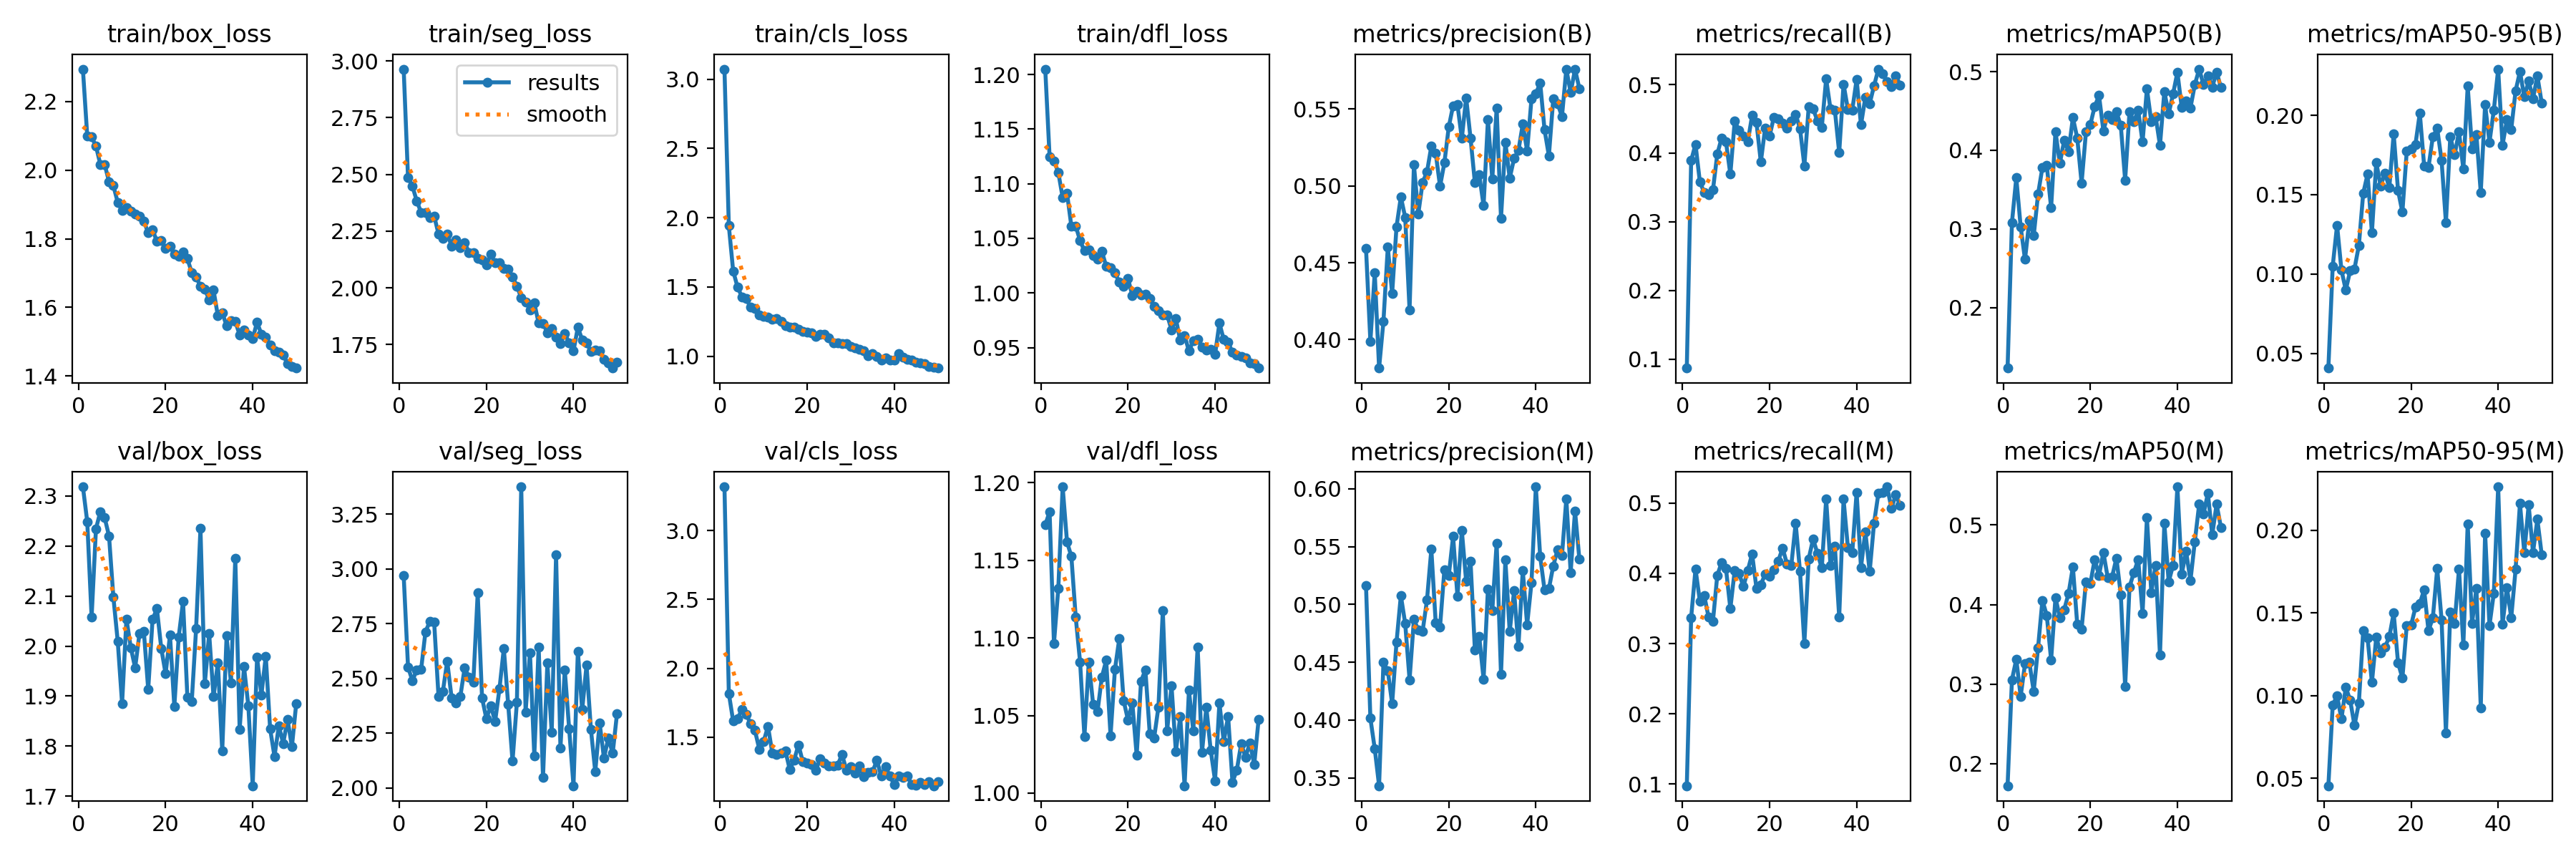

Values plotted in this chart, from the file beside it:
epoch, time, train/box_loss, train/seg_loss, train/cls_loss, train/dfl_loss, metrics/precision(B), metrics/recall(B), metrics/mAP50(B), metrics/mAP50-95(B), metrics/precision(M), metrics/recall(M), metrics/mAP50(M), metrics/mAP50-95(M), val/box_loss, val/seg_loss, val/cls_loss, val/dfl_loss, lr/pg0, lr/pg1, lr/pg2
1, 90.16, 2.294, 2.964, 3.073, 1.205, 0.4592, 0.08681, 0.123, 0.04072, 0.5161, 0.09757, 0.1724, 0.04553, 2.318, 2.97, 3.318, 1.173, 0.0006611, 0.0006611, 0.0006611
2, 152.9, 2.099, 2.485, 1.942, 1.125, 0.3988, 0.3895, 0.3081, 0.105, 0.4016, 0.3371, 0.3055, 0.09428, 2.248, 2.552, 1.819, 1.181, 0.001301, 0.001301, 0.001301
3, 212.8, 2.096, 2.449, 1.615, 1.121, 0.4436, 0.4129, 0.3651, 0.1308, 0.3753, 0.4061, 0.3313, 0.09997, 2.057, 2.49, 1.617, 1.096, 0.001915, 0.001915, 0.001915
4, 273.3, 2.07, 2.383, 1.499, 1.11, 0.3815, 0.3581, 0.3028, 0.1025, 0.3432, 0.3606, 0.2846, 0.08586, 2.234, 2.538, 1.633, 1.132, 0.001881, 0.001881, 0.001881
5, 334.2, 2.017, 2.332, 1.429, 1.087, 0.4119, 0.3427, 0.2612, 0.0899, 0.4498, 0.3684, 0.3254, 0.1051, 2.268, 2.54, 1.701, 1.197, 0.001842, 0.001842, 0.001842
6, 393.4, 2.016, 2.33, 1.415, 1.092, 0.4601, 0.3395, 0.3109, 0.102, 0.4428, 0.3376, 0.3273, 0.09737, 2.256, 2.713, 1.668, 1.162, 0.001802, 0.001802, 0.001802
7, 454, 1.966, 2.308, 1.352, 1.061, 0.43, 0.3464, 0.2913, 0.1033, 0.4141, 0.3317, 0.2909, 0.08198, 2.22, 2.76, 1.596, 1.152, 0.001762, 0.001762, 0.001762
8, 515.7, 1.954, 2.317, 1.342, 1.061, 0.4734, 0.3987, 0.3444, 0.1179, 0.4672, 0.3973, 0.3459, 0.0955, 2.098, 2.756, 1.549, 1.113, 0.001723, 0.001723, 0.001723
9, 575, 1.906, 2.237, 1.297, 1.048, 0.4929, 0.4222, 0.3782, 0.1508, 0.5077, 0.4153, 0.4054, 0.1391, 2.01, 2.419, 1.413, 1.085, 0.001683, 0.001683, 0.001683
10, 634.5, 1.883, 2.218, 1.287, 1.039, 0.4795, 0.4163, 0.381, 0.1629, 0.4834, 0.4066, 0.3864, 0.1349, 1.885, 2.441, 1.47, 1.037, 0.001644, 0.001644, 0.001644
11, 695, 1.892, 2.238, 1.283, 1.039, 0.4192, 0.3694, 0.3268, 0.1261, 0.4349, 0.3498, 0.3304, 0.108, 2.054, 2.578, 1.579, 1.085, 0.001604, 0.001604, 0.001604
12, 756, 1.88, 2.185, 1.268, 1.035, 0.5138, 0.4467, 0.424, 0.1702, 0.4872, 0.4041, 0.4088, 0.1353, 1.997, 2.413, 1.383, 1.057, 0.001564, 0.001564, 0.001564
13, 815.8, 1.872, 2.212, 1.273, 1.031, 0.4817, 0.4335, 0.3833, 0.1556, 0.4779, 0.3997, 0.3837, 0.1257, 1.957, 2.387, 1.375, 1.052, 0.001525, 0.001525, 0.001525
14, 874.5, 1.865, 2.178, 1.25, 1.038, 0.5024, 0.4248, 0.4126, 0.1636, 0.477, 0.3811, 0.3935, 0.1293, 2.025, 2.416, 1.385, 1.075, 0.001485, 0.001485, 0.001485
15, 934.2, 1.851, 2.199, 1.219, 1.024, 0.509, 0.4163, 0.3985, 0.1546, 0.5038, 0.4041, 0.4138, 0.1356, 2.029, 2.548, 1.4, 1.086, 0.001446, 0.001446, 0.001446
16, 994.6, 1.817, 2.156, 1.211, 1.023, 0.5259, 0.455, 0.4415, 0.1884, 0.5477, 0.4276, 0.4473, 0.1499, 1.913, 2.507, 1.266, 1.037, 0.001406, 0.001406, 0.001406
17, 1053, 1.825, 2.153, 1.208, 1.018, 0.5214, 0.4447, 0.4157, 0.1527, 0.4844, 0.3787, 0.3749, 0.12, 2.053, 2.484, 1.335, 1.08, 0.001366, 0.001366, 0.001366
18, 1113, 1.793, 2.128, 1.194, 1.01, 0.4998, 0.387, 0.3584, 0.139, 0.4807, 0.3841, 0.3693, 0.1106, 2.074, 2.89, 1.444, 1.099, 0.001327, 0.001327, 0.001327
19, 1174, 1.796, 2.124, 1.177, 1.006, 0.5151, 0.4369, 0.4234, 0.1773, 0.5302, 0.3987, 0.4285, 0.1424, 1.995, 2.411, 1.321, 1.06, 0.001287, 0.001287, 0.001287
20, 1234, 1.772, 2.101, 1.171, 1.013, 0.5383, 0.4247, 0.4328, 0.1788, 0.5249, 0.3956, 0.4262, 0.1427, 1.944, 2.316, 1.311, 1.047, 0.001248, 0.001248, 0.001248
21, 1294, 1.777, 2.148, 1.166, 0.9976, 0.5523, 0.4525, 0.4557, 0.1817, 0.5588, 0.4053, 0.4565, 0.1534, 2.022, 2.376, 1.301, 1.058, 0.001208, 0.001208, 0.001208
22, 1355, 1.756, 2.11, 1.141, 1.001, 0.5528, 0.4496, 0.4697, 0.2014, 0.5069, 0.4175, 0.4368, 0.1559, 1.879, 2.304, 1.261, 1.024, 0.001168, 0.001168, 0.001168
23, 1414, 1.748, 2.112, 1.156, 0.9979, 0.5309, 0.4437, 0.425, 0.1681, 0.5641, 0.4359, 0.4655, 0.1639, 2.018, 2.453, 1.344, 1.072, 0.001129, 0.001129, 0.001129
24, 1474, 1.761, 2.086, 1.159, 0.9989, 0.5573, 0.4364, 0.4451, 0.1673, 0.5198, 0.4134, 0.4337, 0.1392, 2.089, 2.637, 1.312, 1.079, 0.001089, 0.001089, 0.001089
25, 1535, 1.742, 2.083, 1.133, 0.9949, 0.5312, 0.4467, 0.4396, 0.1866, 0.5377, 0.4113, 0.4349, 0.1472, 1.897, 2.382, 1.291, 1.038, 0.00105, 0.00105, 0.00105
26, 1595, 1.701, 2.048, 1.097, 0.9879, 0.5022, 0.4565, 0.4488, 0.1918, 0.4608, 0.4711, 0.4584, 0.1768, 1.889, 2.123, 1.29, 1.035, 0.00101, 0.00101, 0.00101
27, 1654, 1.688, 2.007, 1.093, 0.9837, 0.5073, 0.4359, 0.4316, 0.1716, 0.4723, 0.4026, 0.4126, 0.146, 2.035, 2.391, 1.298, 1.056, 0.0009704, 0.0009704, 0.0009704
28, 1714, 1.662, 1.956, 1.091, 0.9797, 0.4872, 0.3816, 0.3621, 0.1324, 0.4353, 0.3004, 0.2968, 0.07739, 2.235, 3.375, 1.375, 1.118, 0.0009308, 0.0009308, 0.0009308
29, 1775, 1.654, 1.938, 1.09, 0.9799, 0.5432, 0.4677, 0.449, 0.1865, 0.5135, 0.4207, 0.4222, 0.1506, 1.925, 2.347, 1.262, 1.04, 0.0008912, 0.0008912, 0.0008912
30, 1835, 1.621, 1.904, 1.068, 0.9661, 0.5044, 0.4648, 0.4366, 0.1751, 0.4946, 0.4487, 0.4402, 0.1437, 2.025, 2.619, 1.286, 1.069, 0.0008516, 0.0008516, 0.0008516
31, 1895, 1.65, 1.932, 1.059, 0.9763, 0.5505, 0.4471, 0.4509, 0.1897, 0.5531, 0.4286, 0.4565, 0.1767, 1.899, 2.147, 1.238, 1.027, 0.000812, 0.000812, 0.000812
32, 1956, 1.575, 1.844, 1.049, 0.9566, 0.4789, 0.4374, 0.4106, 0.1662, 0.4394, 0.4075, 0.3891, 0.1305, 1.967, 2.644, 1.289, 1.049, 0.0007724, 0.0007724, 0.0007724
33, 2015, 1.585, 1.843, 1.038, 0.961, 0.5285, 0.5083, 0.4784, 0.2185, 0.5384, 0.5054, 0.5091, 0.204, 1.79, 2.047, 1.214, 1.005, 0.0007328, 0.0007328, 0.0007328
34, 2075, 1.547, 1.802, 1.002, 0.9469, 0.505, 0.4643, 0.4365, 0.179, 0.4765, 0.4114, 0.4153, 0.1438, 2.02, 2.57, 1.244, 1.066, 0.0006932, 0.0006932, 0.0006932
35, 2136, 1.562, 1.82, 1.019, 0.9563, 0.5178, 0.4628, 0.4432, 0.1878, 0.5118, 0.4389, 0.4493, 0.1649, 1.927, 2.253, 1.249, 1.04, 0.0006536, 0.0006536, 0.0006536
36, 2196, 1.559, 1.782, 0.9974, 0.9575, 0.523, 0.4007, 0.4063, 0.1514, 0.4635, 0.3376, 0.3362, 0.09276, 2.176, 3.065, 1.332, 1.094, 0.000614, 0.000614, 0.000614
37, 2256, 1.52, 1.752, 0.9745, 0.9502, 0.5402, 0.5006, 0.4747, 0.2068, 0.5295, 0.5054, 0.5021, 0.1983, 1.834, 2.182, 1.219, 1.026, 0.0005744, 0.0005744, 0.0005744
38, 2317, 1.533, 1.798, 0.9858, 0.9477, 0.5229, 0.4638, 0.4465, 0.1831, 0.4824, 0.4364, 0.4285, 0.1424, 1.959, 2.538, 1.288, 1.055, 0.0005348, 0.0005348, 0.0005348
39, 2377, 1.519, 1.758, 0.9742, 0.9485, 0.5565, 0.4628, 0.4716, 0.2033, 0.5188, 0.4293, 0.4494, 0.162, 1.88, 2.271, 1.217, 1.028, 0.0004952, 0.0004952, 0.0004952
40, 2437, 1.509, 1.722, 0.9712, 0.9435, 0.56, 0.5073, 0.4993, 0.2291, 0.6018, 0.5154, 0.5479, 0.2263, 1.721, 2.01, 1.157, 1.008, 0.0004556, 0.0004556, 0.0004556
41, 2496, 1.557, 1.825, 1.02, 0.9724, 0.5671, 0.4413, 0.4543, 0.1812, 0.5415, 0.4085, 0.4384, 0.1431, 1.978, 2.624, 1.218, 1.058, 0.000416, 0.000416, 0.000416
42, 2550, 1.522, 1.771, 0.9937, 0.9573, 0.5366, 0.4809, 0.4632, 0.1971, 0.5126, 0.4594, 0.4666, 0.1654, 1.902, 2.357, 1.209, 1.033, 0.0003764, 0.0003764, 0.0003764
43, 2603, 1.514, 1.757, 0.9773, 0.9549, 0.5196, 0.4721, 0.4541, 0.1912, 0.5136, 0.4024, 0.4302, 0.1472, 1.98, 2.561, 1.219, 1.05, 0.0003368, 0.0003368, 0.0003368
44, 2656, 1.491, 1.719, 0.9701, 0.9456, 0.5566, 0.4981, 0.4835, 0.2154, 0.5333, 0.4713, 0.479, 0.1763, 1.835, 2.268, 1.155, 1.007, 0.0002972, 0.0002972, 0.0002972
45, 2710, 1.473, 1.724, 0.9541, 0.9432, 0.5536, 0.5225, 0.5033, 0.2276, 0.5475, 0.5137, 0.526, 0.2162, 1.78, 2.074, 1.152, 1.015, 0.0002576, 0.0002576, 0.0002576
46, 2765, 1.47, 1.722, 0.9523, 0.9418, 0.5451, 0.5157, 0.4835, 0.2116, 0.5423, 0.5152, 0.5134, 0.1865, 1.841, 2.297, 1.171, 1.032, 0.000218, 0.000218, 0.000218
47, 2818, 1.46, 1.685, 0.9468, 0.9406, 0.576, 0.5044, 0.4945, 0.2216, 0.5913, 0.5231, 0.5397, 0.2153, 1.806, 2.136, 1.155, 1.023, 0.0001784, 0.0001784, 0.0001784
48, 2870, 1.436, 1.668, 0.9261, 0.9361, 0.5608, 0.4972, 0.4806, 0.2105, 0.5278, 0.4927, 0.4876, 0.1866, 1.854, 2.228, 1.177, 1.032, 0.0001388, 0.0001388, 0.0001388
49, 2925, 1.428, 1.646, 0.9203, 0.9352, 0.5759, 0.5129, 0.4994, 0.2248, 0.581, 0.5117, 0.5259, 0.2067, 1.799, 2.158, 1.148, 1.018, 9.92e-05, 9.92e-05, 9.92e-05
50, 2979, 1.423, 1.671, 0.9143, 0.9312, 0.5634, 0.4995, 0.4803, 0.2078, 0.5392, 0.4966, 0.4971, 0.1852, 1.886, 2.341, 1.175, 1.047, 5.96e-05, 5.96e-05, 5.96e-05
